Run: headless pygame with SDL's dummy video driver; simulated clock (each Clock.tick advances the game by its frame time, no real sleeping); random seed 0; keys injected as events and as key.get_pressed() state; mouse plan: one left click at the window centre at the start of phase 2, then a move to the lower-right quarter at the start of phase 3.
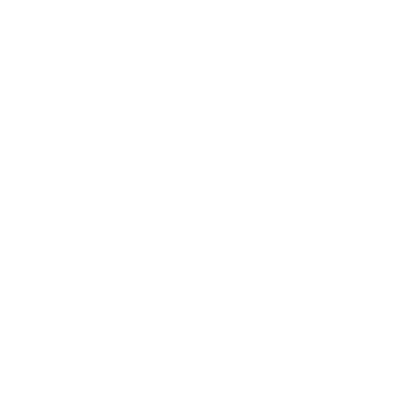
Frame 1 of 4 · flips 1–60 · no input
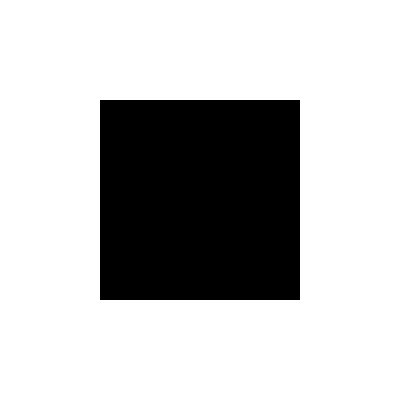
Frame 2 of 4 · flips 61–180 · clicked the window centre · tapped SPACE, RETURN · held RIGHT (→), D
Frame 3 of 4 · flips 181–300 · moved the mouse to the lower-right quarter · held DOWN (↓), S · screen unchanged from frame 2, image omitted
Frame 4 of 4 · flips 301–420 · held LEFT (←), A, UP (↑), W · screen unchanged from frame 3, image omitted

The pygame program that drew these frames:

import pygame
import sys

# Инициализация Pygame
pygame.init()

# Размеры окна и цвета
WINDOW_SIZE = 400
BG_COLOR = (255, 255, 255)
CELL_COLOR = (0, 0, 0)

# Создание окна
screen = pygame.display.set_mode((WINDOW_SIZE, WINDOW_SIZE))
pygame.display.set_caption("Белый квадрат")

# Положение и размер квадрата
square_x = 100
square_y = 100
square_size = 200
square_color = BG_COLOR  # Изначально белый

# Функция для отрисовки квадрата
def draw_square():
    pygame.draw.rect(screen, square_color, (square_x, square_y, square_size, square_size))

# Основной цикл программы
running = True
while running:
    for event in pygame.event.get():
        if event.type == pygame.QUIT:
            running = False
        elif event.type == pygame.MOUSEBUTTONDOWN:
            if event.button == 1:
                x, y = event.pos
                if square_x <= x <= square_x + square_size and square_y <= y <= square_y + square_size:
                    square_color = CELL_COLOR  # Изменить цвет на черный

    # Заполняем фон
    screen.fill(BG_COLOR)
    draw_square()

    pygame.display.flip()

# Завершение программы
pygame.quit()
sys.exit()
